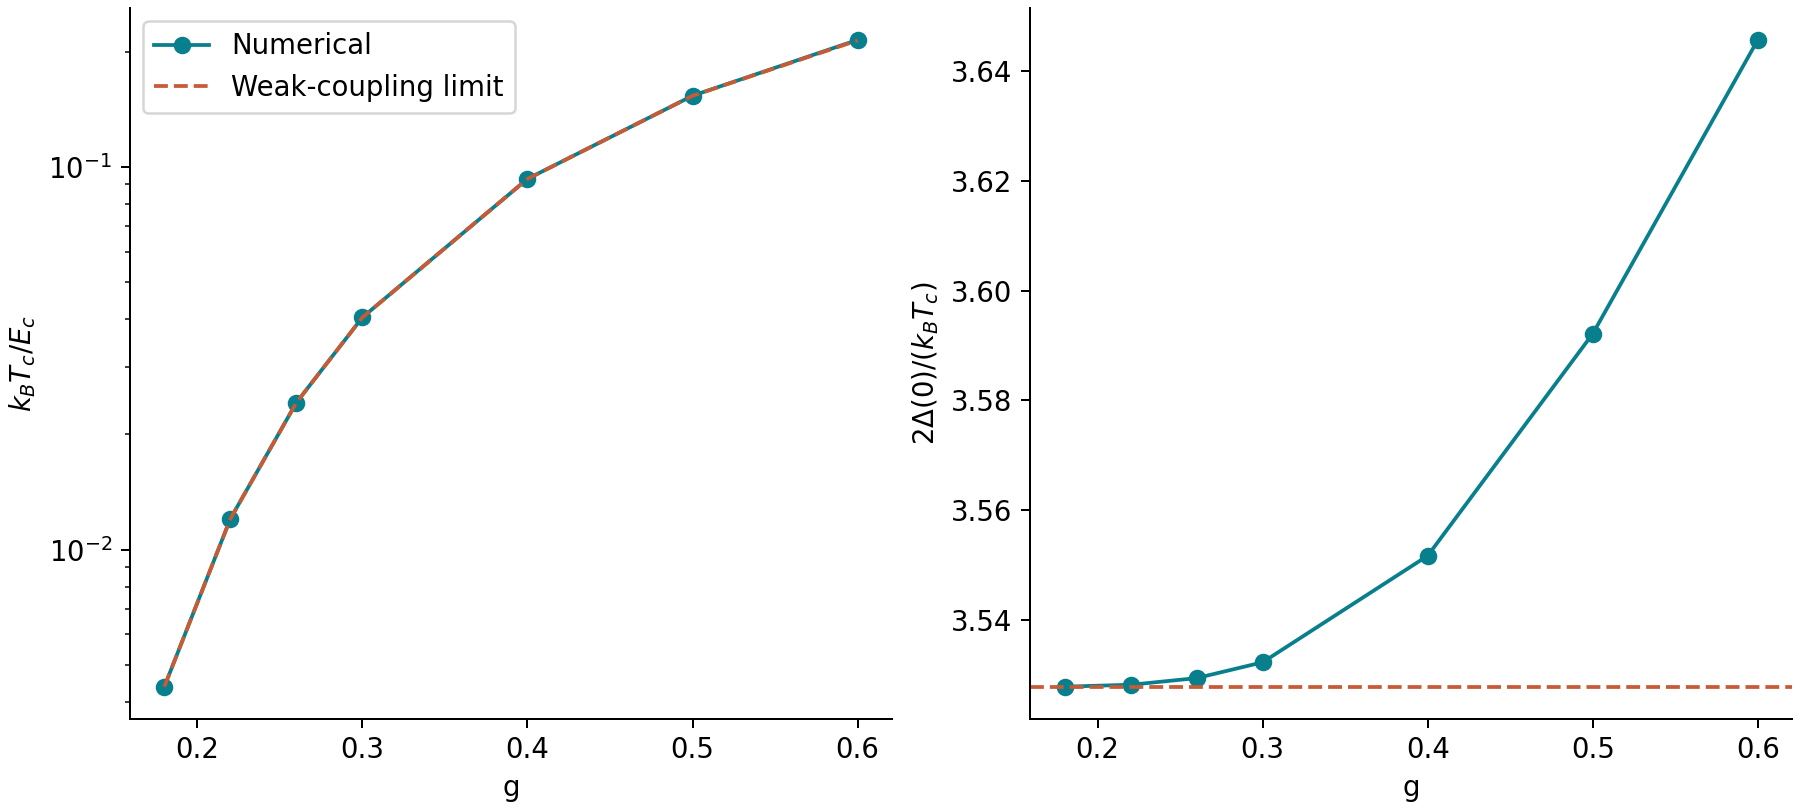

The table this chart was drawn from, first rows:
g, kBTc_over_Ec, weak_coupling_Tc, 2Delta0_over_kBTc
0.18, 0.004383, 0.004383, 3.528
0.22, 0.01204, 0.01204, 3.528
0.26, 0.02422, 0.02422, 3.529
0.3, 0.04045, 0.04045, 3.532
0.4, 0.09307, 0.09307, 3.552
0.5, 0.1535, 0.1535, 3.592
0.6, 0.2149, 0.2142, 3.646
